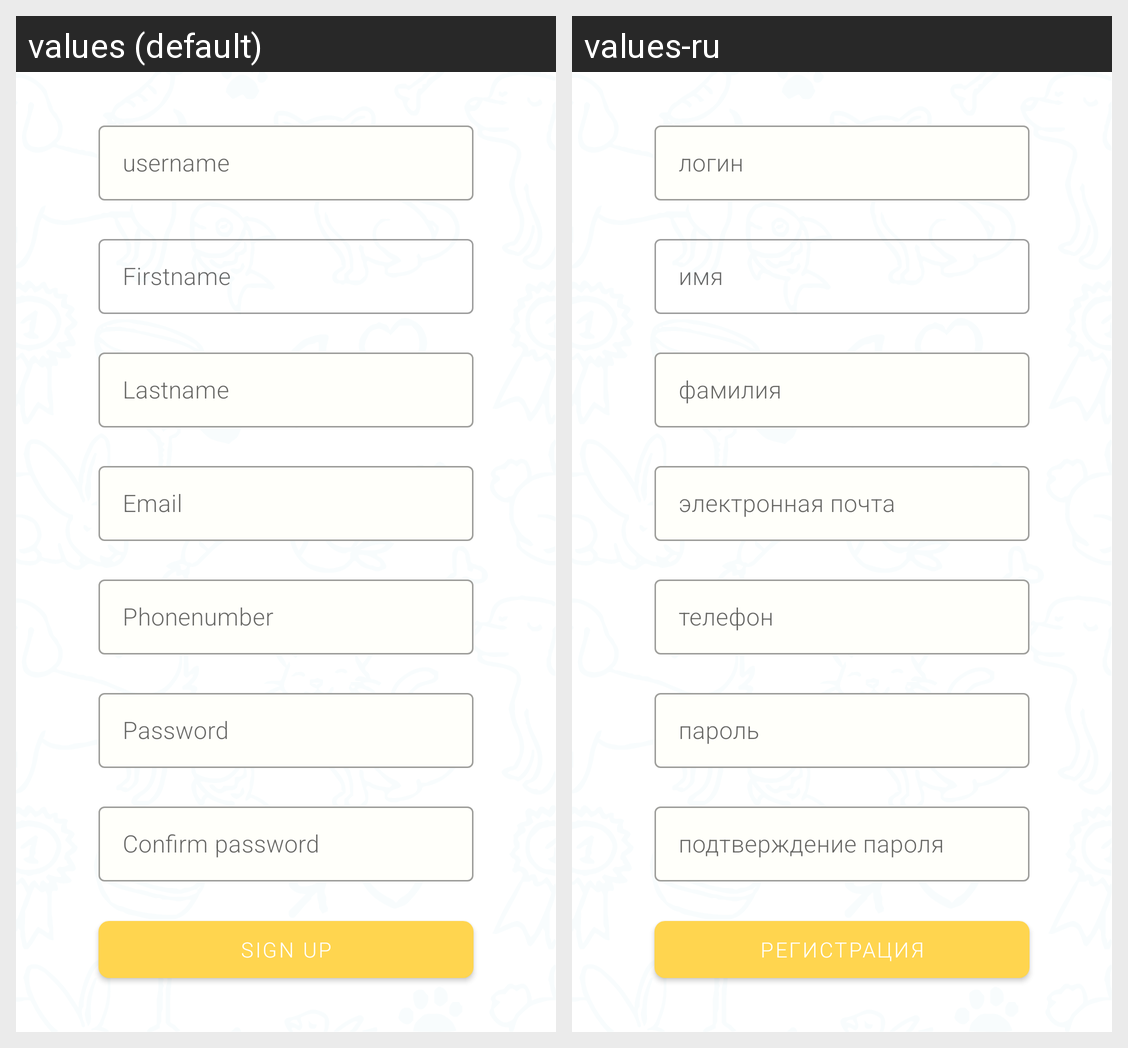

Translations of the strings shown on this Android screen, per locale in the grid:
Android screen res/layout/fragment_sign_up.xml rendered under 2 locales, left to right: values (default), values-ru. Device: Nexus 5 (rendered at 1080×1920; each locale shown at half size, 540×960, under a caption strip naming it); theme AppTheme.
Strings drawn on this screen, with the default value and each locale's value (text and hints the layout hard-codes, and strings that could not be matched under every locale, appear in the picture but are not listed):

username
  values: username
  values-ru: логин

firstname
  values: Firstname
  values-ru: имя

lastname
  values: Lastname
  values-ru: фамилия

email
  values: Email
  values-ru: электронная почта

phonenumber
  values: Phonenumber
  values-ru: телефон

password
  values: Password
  values-ru: пароль

password_confirm
  values: Confirm password
  values-ru: подтверждение пароля

sign_up
  values: Sign up
  values-ru: Регистрация
